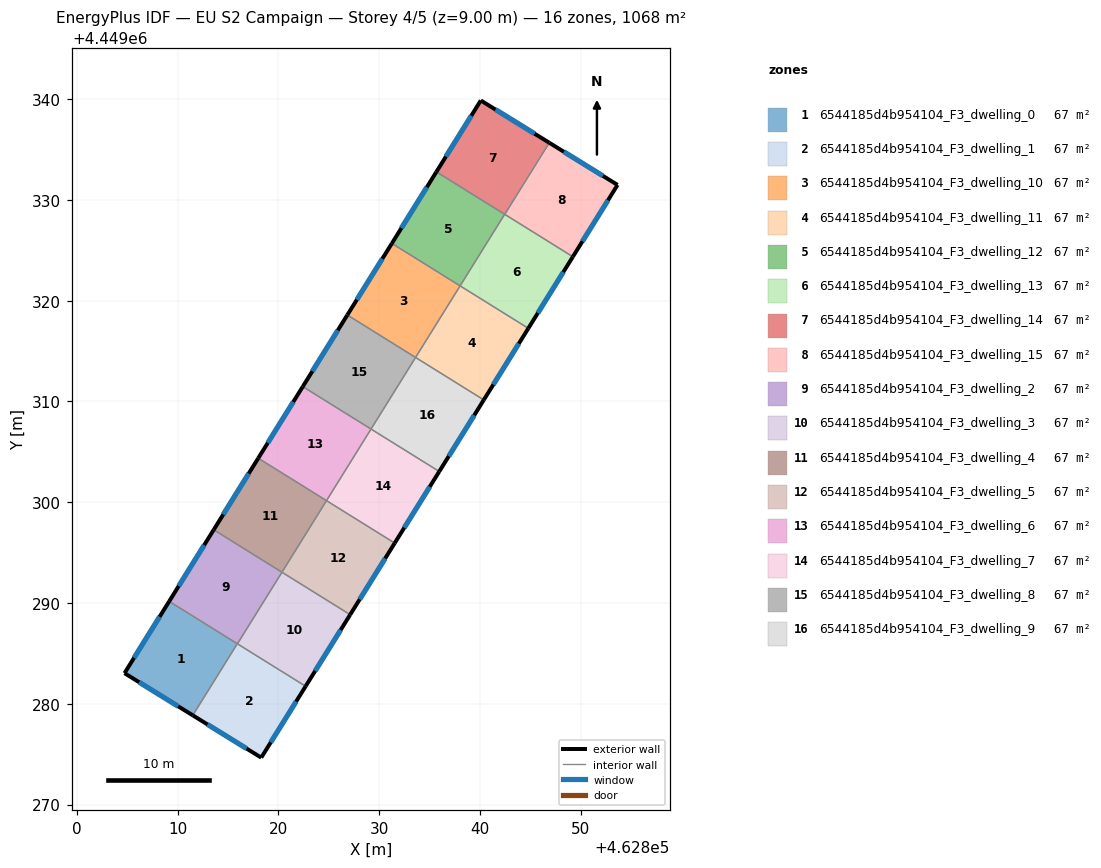
=== STOREY PLAN SPEC (per zone: floor XY polygon, exterior-wall plan segments, windows/doors) ===
zone 1: 6544185d4b954104_F3_dwelling_0  (66.7 m²)
  floor: (462815.93, 4449285.96) (462811.51, 4449278.85) (462804.74, 4449283.04) (462809.17, 4449290.16)
  exterior wall: (462804.74, 4449283.04) – (462811.51, 4449278.85)  [8.0 m]
    window: (462806.19, 4449282.14) – (462810.06, 4449279.75)  [7.8 m²]
  exterior wall: (462809.17, 4449290.16) – (462804.74, 4449283.04)  [8.4 m]
    window: (462808.22, 4449288.64) – (462805.69, 4449284.56)  [8.2 m²]
  interior walls: 2
zone 2: 6544185d4b954104_F3_dwelling_1  (66.7 m²)
  floor: (462822.71, 4449281.74) (462818.31, 4449274.66) (462811.51, 4449278.85) (462815.93, 4449285.96)
  exterior wall: (462811.51, 4449278.85) – (462818.31, 4449274.66)  [8.0 m]
    window: (462812.97, 4449277.95) – (462816.85, 4449275.56)  [7.8 m²]
  exterior wall: (462818.31, 4449274.66) – (462822.71, 4449281.74)  [8.3 m]
    window: (462819.25, 4449276.17) – (462821.77, 4449280.22)  [8.2 m²]
  interior walls: 3
zone 3: 6544185d4b954104_F3_dwelling_10  (66.7 m²)
  floor: (462838.04, 4449321.47) (462833.62, 4449314.37) (462826.85, 4449318.58) (462831.27, 4449325.68)
  exterior wall: (462831.27, 4449325.68) – (462826.85, 4449318.58)  [8.4 m]
    window: (462830.32, 4449324.16) – (462827.80, 4449320.10)  [8.2 m²]
  interior walls: 3
zone 4: 6544185d4b954104_F3_dwelling_11  (66.7 m²)
  floor: (462844.81, 4449317.26) (462840.39, 4449310.16) (462833.62, 4449314.37) (462838.04, 4449321.47)
  exterior wall: (462840.39, 4449310.16) – (462844.81, 4449317.26)  [8.4 m]
    window: (462841.34, 4449311.68) – (462843.87, 4449315.74)  [8.2 m²]
  interior walls: 3
zone 5: 6544185d4b954104_F3_dwelling_12  (66.7 m²)
  floor: (462842.46, 4449328.58) (462838.04, 4449321.47) (462831.27, 4449325.68) (462835.69, 4449332.79)
  exterior wall: (462835.69, 4449332.79) – (462831.27, 4449325.68)  [8.4 m]
    window: (462834.74, 4449331.27) – (462832.22, 4449327.21)  [8.2 m²]
  interior walls: 3
zone 6: 6544185d4b954104_F3_dwelling_13  (66.7 m²)
  floor: (462849.23, 4449324.36) (462844.81, 4449317.26) (462838.04, 4449321.47) (462842.46, 4449328.58)
  exterior wall: (462844.81, 4449317.26) – (462849.23, 4449324.36)  [8.4 m]
    window: (462845.76, 4449318.78) – (462848.29, 4449322.84)  [8.2 m²]
  interior walls: 4
zone 7: 6544185d4b954104_F3_dwelling_14  (66.7 m²)
  floor: (462846.89, 4449335.67) (462842.47, 4449328.57) (462835.69, 4449332.79) (462840.10, 4449339.87)
  exterior wall: (462846.89, 4449335.67) – (462840.10, 4449339.87)  [8.0 m]
    window: (462845.44, 4449336.57) – (462841.55, 4449338.97)  [7.8 m²]
  exterior wall: (462840.10, 4449339.87) – (462835.69, 4449332.79)  [8.3 m]
    window: (462839.15, 4449338.35) – (462836.63, 4449334.31)  [8.2 m²]
  interior walls: 3
zone 8: 6544185d4b954104_F3_dwelling_15  (66.7 m²)
  floor: (462853.67, 4449331.49) (462849.23, 4449324.36) (462842.47, 4449328.57) (462846.89, 4449335.67)
  exterior wall: (462853.67, 4449331.49) – (462846.89, 4449335.67)  [8.0 m]
    window: (462852.21, 4449332.39) – (462848.34, 4449334.78)  [7.8 m²]
  exterior wall: (462849.23, 4449324.36) – (462853.67, 4449331.49)  [8.4 m]
    window: (462850.18, 4449325.89) – (462852.72, 4449329.96)  [8.2 m²]
  interior walls: 2
zone 9: 6544185d4b954104_F3_dwelling_2  (66.7 m²)
  floor: (462820.36, 4449293.05) (462815.94, 4449285.95) (462809.17, 4449290.16) (462813.59, 4449297.27)
  exterior wall: (462813.59, 4449297.27) – (462809.17, 4449290.16)  [8.4 m]
    window: (462812.64, 4449295.75) – (462810.12, 4449291.69)  [8.2 m²]
  interior walls: 4
zone 10: 6544185d4b954104_F3_dwelling_3  (66.7 m²)
  floor: (462827.13, 4449288.84) (462822.71, 4449281.74) (462815.94, 4449285.95) (462820.36, 4449293.05)
  exterior wall: (462822.71, 4449281.74) – (462827.13, 4449288.84)  [8.4 m]
    window: (462823.66, 4449283.26) – (462826.19, 4449287.32)  [8.2 m²]
  interior walls: 3
zone 11: 6544185d4b954104_F3_dwelling_4  (66.7 m²)
  floor: (462824.78, 4449300.16) (462820.36, 4449293.05) (462813.59, 4449297.27) (462818.01, 4449304.37)
  exterior wall: (462818.01, 4449304.37) – (462813.59, 4449297.27)  [8.4 m]
    window: (462817.06, 4449302.85) – (462814.54, 4449298.79)  [8.2 m²]
  interior walls: 3
zone 12: 6544185d4b954104_F3_dwelling_5  (66.7 m²)
  floor: (462831.55, 4449295.95) (462827.13, 4449288.84) (462820.36, 4449293.05) (462824.78, 4449300.16)
  exterior wall: (462827.13, 4449288.84) – (462831.55, 4449295.95)  [8.4 m]
    window: (462828.08, 4449290.36) – (462830.61, 4449294.43)  [8.2 m²]
  interior walls: 3
zone 13: 6544185d4b954104_F3_dwelling_6  (66.7 m²)
  floor: (462829.20, 4449307.26) (462824.78, 4449300.16) (462818.01, 4449304.37) (462822.43, 4449311.48)
  exterior wall: (462822.43, 4449311.48) – (462818.01, 4449304.37)  [8.4 m]
    window: (462821.48, 4449309.95) – (462818.96, 4449305.89)  [8.2 m²]
  interior walls: 3
zone 14: 6544185d4b954104_F3_dwelling_7  (66.7 m²)
  floor: (462835.97, 4449303.05) (462831.55, 4449295.95) (462824.78, 4449300.16) (462829.20, 4449307.26)
  exterior wall: (462831.55, 4449295.95) – (462835.97, 4449303.05)  [8.4 m]
    window: (462832.50, 4449297.47) – (462835.03, 4449301.53)  [8.2 m²]
  interior walls: 3
zone 15: 6544185d4b954104_F3_dwelling_8  (66.7 m²)
  floor: (462833.62, 4449314.37) (462829.20, 4449307.26) (462822.43, 4449311.48) (462826.85, 4449318.58)
  exterior wall: (462826.85, 4449318.58) – (462822.43, 4449311.48)  [8.4 m]
    window: (462825.90, 4449317.06) – (462823.38, 4449313.00)  [8.2 m²]
  interior walls: 3
zone 16: 6544185d4b954104_F3_dwelling_9  (66.7 m²)
  floor: (462840.39, 4449310.16) (462835.97, 4449303.05) (462829.20, 4449307.26) (462833.62, 4449314.37)
  exterior wall: (462835.97, 4449303.05) – (462840.39, 4449310.16)  [8.4 m]
    window: (462836.92, 4449304.57) – (462839.45, 4449308.63)  [8.2 m²]
  interior walls: 3

=== DERIVED (storey summary) ===
Building: EU S2 Campaign
Storey: 4 of 5  (floor level z = 9.00 m)
Storey gross floor area: 1067.5 m²
Zones on this storey: 16
  - 6544185d4b954104_F3_dwelling_0: floor 66.7 m²; exterior wall 16.4 m (49.1 m²); 2 window(s) 16.0 m²; WWR 32.7%
  - 6544185d4b954104_F3_dwelling_1: floor 66.7 m²; exterior wall 16.3 m (49.0 m²); 2 window(s) 16.0 m²; WWR 32.7%
  - 6544185d4b954104_F3_dwelling_10: floor 66.7 m²; exterior wall 8.4 m (25.1 m²); 1 window(s) 8.2 m²; WWR 32.7%
  - 6544185d4b954104_F3_dwelling_11: floor 66.7 m²; exterior wall 8.4 m (25.1 m²); 1 window(s) 8.2 m²; WWR 32.7%
  - 6544185d4b954104_F3_dwelling_12: floor 66.7 m²; exterior wall 8.4 m (25.1 m²); 1 window(s) 8.2 m²; WWR 32.7%
  - 6544185d4b954104_F3_dwelling_13: floor 66.7 m²; exterior wall 8.4 m (25.1 m²); 1 window(s) 8.2 m²; WWR 32.7%
  - 6544185d4b954104_F3_dwelling_14: floor 66.7 m²; exterior wall 16.3 m (49.0 m²); 2 window(s) 16.0 m²; WWR 32.7%
  - 6544185d4b954104_F3_dwelling_15: floor 66.7 m²; exterior wall 16.4 m (49.1 m²); 2 window(s) 16.0 m²; WWR 32.7%
  - 6544185d4b954104_F3_dwelling_2: floor 66.7 m²; exterior wall 8.4 m (25.1 m²); 1 window(s) 8.2 m²; WWR 32.7%
  - 6544185d4b954104_F3_dwelling_3: floor 66.7 m²; exterior wall 8.4 m (25.1 m²); 1 window(s) 8.2 m²; WWR 32.7%
  - 6544185d4b954104_F3_dwelling_4: floor 66.7 m²; exterior wall 8.4 m (25.1 m²); 1 window(s) 8.2 m²; WWR 32.7%
  - 6544185d4b954104_F3_dwelling_5: floor 66.7 m²; exterior wall 8.4 m (25.1 m²); 1 window(s) 8.2 m²; WWR 32.7%
  - 6544185d4b954104_F3_dwelling_6: floor 66.7 m²; exterior wall 8.4 m (25.1 m²); 1 window(s) 8.2 m²; WWR 32.7%
  - 6544185d4b954104_F3_dwelling_7: floor 66.7 m²; exterior wall 8.4 m (25.1 m²); 1 window(s) 8.2 m²; WWR 32.7%
  - 6544185d4b954104_F3_dwelling_8: floor 66.7 m²; exterior wall 8.4 m (25.1 m²); 1 window(s) 8.2 m²; WWR 32.7%
  - 6544185d4b954104_F3_dwelling_9: floor 66.7 m²; exterior wall 8.4 m (25.1 m²); 1 window(s) 8.2 m²; WWR 32.7%
Zone adjacency (shared interzone walls):
  - 6544185d4b954104_F3_dwelling_0 ↔ 6544185d4b954104_F3_dwelling_1
  - 6544185d4b954104_F3_dwelling_0 ↔ 6544185d4b954104_F3_dwelling_2
  - 6544185d4b954104_F3_dwelling_1 ↔ 6544185d4b954104_F3_dwelling_2
  - 6544185d4b954104_F3_dwelling_1 ↔ 6544185d4b954104_F3_dwelling_3
  - 6544185d4b954104_F3_dwelling_10 ↔ 6544185d4b954104_F3_dwelling_11
  - 6544185d4b954104_F3_dwelling_10 ↔ 6544185d4b954104_F3_dwelling_12
  - 6544185d4b954104_F3_dwelling_10 ↔ 6544185d4b954104_F3_dwelling_8
  - 6544185d4b954104_F3_dwelling_11 ↔ 6544185d4b954104_F3_dwelling_13
  - 6544185d4b954104_F3_dwelling_11 ↔ 6544185d4b954104_F3_dwelling_9
  - 6544185d4b954104_F3_dwelling_12 ↔ 6544185d4b954104_F3_dwelling_13
  - 6544185d4b954104_F3_dwelling_12 ↔ 6544185d4b954104_F3_dwelling_14
  - 6544185d4b954104_F3_dwelling_13 ↔ 6544185d4b954104_F3_dwelling_14
  - 6544185d4b954104_F3_dwelling_13 ↔ 6544185d4b954104_F3_dwelling_15
  - 6544185d4b954104_F3_dwelling_14 ↔ 6544185d4b954104_F3_dwelling_15
  - 6544185d4b954104_F3_dwelling_2 ↔ 6544185d4b954104_F3_dwelling_3
  - 6544185d4b954104_F3_dwelling_2 ↔ 6544185d4b954104_F3_dwelling_4
  - 6544185d4b954104_F3_dwelling_3 ↔ 6544185d4b954104_F3_dwelling_5
  - 6544185d4b954104_F3_dwelling_4 ↔ 6544185d4b954104_F3_dwelling_5
  - 6544185d4b954104_F3_dwelling_4 ↔ 6544185d4b954104_F3_dwelling_6
  - 6544185d4b954104_F3_dwelling_5 ↔ 6544185d4b954104_F3_dwelling_7
  - 6544185d4b954104_F3_dwelling_6 ↔ 6544185d4b954104_F3_dwelling_7
  - 6544185d4b954104_F3_dwelling_6 ↔ 6544185d4b954104_F3_dwelling_8
  - 6544185d4b954104_F3_dwelling_7 ↔ 6544185d4b954104_F3_dwelling_9
  - 6544185d4b954104_F3_dwelling_8 ↔ 6544185d4b954104_F3_dwelling_9